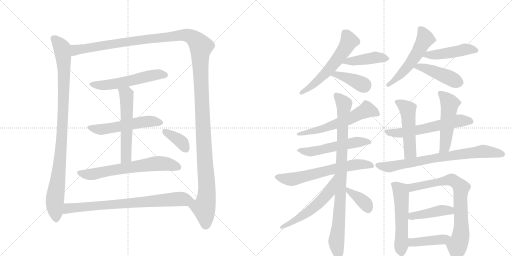
t = 0.00 s
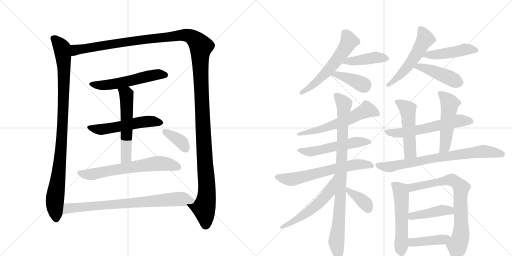
t = 4.17 s
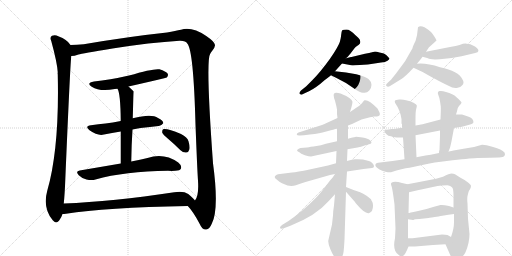
t = 8.33 s
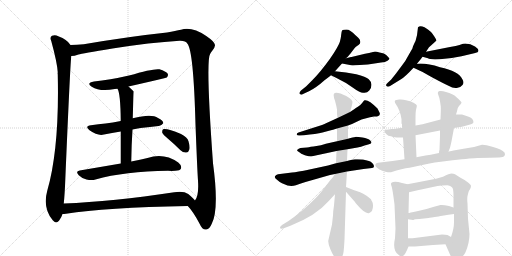
t = 12.50 s
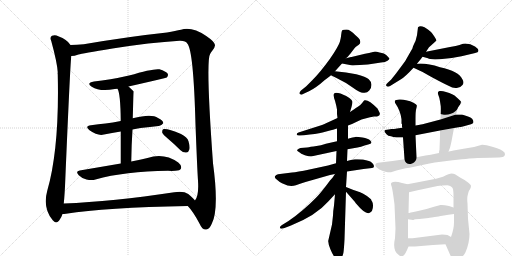
t = 16.67 s
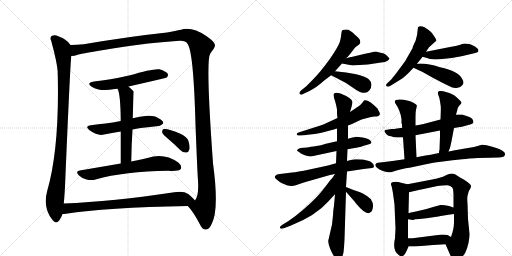
t = 20.83 s

The animated SVG that drew these frames (rendered in a browser with its animation timeline set to each time). Animation: 28 CSS @keyframes rules; one cycle of 20.83 s.

<svg version="1.1" viewBox="0 0 2048 1024" xmlns="http://www.w3.org/2000/svg">
  <g stroke="lightgray" stroke-dasharray="1,1" stroke-width="1" transform="scale(4, 4)">
    <line x1="0" y1="0" x2="256" y2="256"></line>
    <line x1="256" y1="0" x2="0" y2="256"></line>
    <line x1="128" y1="0" x2="128" y2="256"></line>
    <line x1="0" y1="128" x2="256" y2="128"></line>
    <line x1="256" y1="0" x2="512" y2="256"></line>
    <line x1="512" y1="0" x2="256" y2="256"></line>
    <line x1="384" y1="0" x2="384" y2="256"></line>
    <line x1="256" y1="128" x2="512" y2="128"></line>
  </g>
<g transform="scale(1, -1) translate(0, -850)">
   <style type="text/css">
    @keyframes keyframes0 {
      from {
       stroke: black;
       stroke-dashoffset: 990;
       stroke-width: 128;
       }
       76% {
       animation-timing-function: step-end;
       stroke: black;
       stroke-dashoffset: 0;
       stroke-width: 128;
       }
       to {
       stroke: black;
       stroke-width: 1024;
       }
       }
       #make-me-a-hanzi-animation-0 {
         animation: keyframes0 1.055664s both;
         animation-delay: 0.000000s;
         animation-timing-function: linear;
       }
    @keyframes keyframes1 {
      from {
       stroke: black;
       stroke-dashoffset: 1514;
       stroke-width: 128;
       }
       83% {
       animation-timing-function: step-end;
       stroke: black;
       stroke-dashoffset: 0;
       stroke-width: 128;
       }
       to {
       stroke: black;
       stroke-width: 1024;
       }
       }
       #make-me-a-hanzi-animation-1 {
         animation: keyframes1 1.482096s both;
         animation-delay: 1.055664s;
         animation-timing-function: linear;
       }
    @keyframes keyframes2 {
      from {
       stroke: black;
       stroke-dashoffset: 556;
       stroke-width: 128;
       }
       64% {
       animation-timing-function: step-end;
       stroke: black;
       stroke-dashoffset: 0;
       stroke-width: 128;
       }
       to {
       stroke: black;
       stroke-width: 1024;
       }
       }
       #make-me-a-hanzi-animation-2 {
         animation: keyframes2 0.702474s both;
         animation-delay: 2.537760s;
         animation-timing-function: linear;
       }
    @keyframes keyframes3 {
      from {
       stroke: black;
       stroke-dashoffset: 544;
       stroke-width: 128;
       }
       64% {
       animation-timing-function: step-end;
       stroke: black;
       stroke-dashoffset: 0;
       stroke-width: 128;
       }
       to {
       stroke: black;
       stroke-width: 1024;
       }
       }
       #make-me-a-hanzi-animation-3 {
         animation: keyframes3 0.692708s both;
         animation-delay: 3.240234s;
         animation-timing-function: linear;
       }
    @keyframes keyframes4 {
      from {
       stroke: black;
       stroke-dashoffset: 566;
       stroke-width: 128;
       }
       65% {
       animation-timing-function: step-end;
       stroke: black;
       stroke-dashoffset: 0;
       stroke-width: 128;
       }
       to {
       stroke: black;
       stroke-width: 1024;
       }
       }
       #make-me-a-hanzi-animation-4 {
         animation: keyframes4 0.710612s both;
         animation-delay: 3.932943s;
         animation-timing-function: linear;
       }
    @keyframes keyframes5 {
      from {
       stroke: black;
       stroke-dashoffset: 656;
       stroke-width: 128;
       }
       68% {
       animation-timing-function: step-end;
       stroke: black;
       stroke-dashoffset: 0;
       stroke-width: 128;
       }
       to {
       stroke: black;
       stroke-width: 1024;
       }
       }
       #make-me-a-hanzi-animation-5 {
         animation: keyframes5 0.783854s both;
         animation-delay: 4.643555s;
         animation-timing-function: linear;
       }
    @keyframes keyframes6 {
      from {
       stroke: black;
       stroke-dashoffset: 373;
       stroke-width: 128;
       }
       55% {
       animation-timing-function: step-end;
       stroke: black;
       stroke-dashoffset: 0;
       stroke-width: 128;
       }
       to {
       stroke: black;
       stroke-width: 1024;
       }
       }
       #make-me-a-hanzi-animation-6 {
         animation: keyframes6 0.553548s both;
         animation-delay: 5.427409s;
         animation-timing-function: linear;
       }
    @keyframes keyframes7 {
      from {
       stroke: black;
       stroke-dashoffset: 780;
       stroke-width: 128;
       }
       72% {
       animation-timing-function: step-end;
       stroke: black;
       stroke-dashoffset: 0;
       stroke-width: 128;
       }
       to {
       stroke: black;
       stroke-width: 1024;
       }
       }
       #make-me-a-hanzi-animation-7 {
         animation: keyframes7 0.884766s both;
         animation-delay: 5.980957s;
         animation-timing-function: linear;
       }
    @keyframes keyframes8 {
      from {
       stroke: black;
       stroke-dashoffset: 582;
       stroke-width: 128;
       }
       65% {
       animation-timing-function: step-end;
       stroke: black;
       stroke-dashoffset: 0;
       stroke-width: 128;
       }
       to {
       stroke: black;
       stroke-width: 1024;
       }
       }
       #make-me-a-hanzi-animation-8 {
         animation: keyframes8 0.723633s both;
         animation-delay: 6.865723s;
         animation-timing-function: linear;
       }
    @keyframes keyframes9 {
      from {
       stroke: black;
       stroke-dashoffset: 431;
       stroke-width: 128;
       }
       58% {
       animation-timing-function: step-end;
       stroke: black;
       stroke-dashoffset: 0;
       stroke-width: 128;
       }
       to {
       stroke: black;
       stroke-width: 1024;
       }
       }
       #make-me-a-hanzi-animation-9 {
         animation: keyframes9 0.600749s both;
         animation-delay: 7.589355s;
         animation-timing-function: linear;
       }
    @keyframes keyframes10 {
      from {
       stroke: black;
       stroke-dashoffset: 394;
       stroke-width: 128;
       }
       56% {
       animation-timing-function: step-end;
       stroke: black;
       stroke-dashoffset: 0;
       stroke-width: 128;
       }
       to {
       stroke: black;
       stroke-width: 1024;
       }
       }
       #make-me-a-hanzi-animation-10 {
         animation: keyframes10 0.570638s both;
         animation-delay: 8.190104s;
         animation-timing-function: linear;
       }
    @keyframes keyframes11 {
      from {
       stroke: black;
       stroke-dashoffset: 537;
       stroke-width: 128;
       }
       64% {
       animation-timing-function: step-end;
       stroke: black;
       stroke-dashoffset: 0;
       stroke-width: 128;
       }
       to {
       stroke: black;
       stroke-width: 1024;
       }
       }
       #make-me-a-hanzi-animation-11 {
         animation: keyframes11 0.687012s both;
         animation-delay: 8.760742s;
         animation-timing-function: linear;
       }
    @keyframes keyframes12 {
      from {
       stroke: black;
       stroke-dashoffset: 463;
       stroke-width: 128;
       }
       60% {
       animation-timing-function: step-end;
       stroke: black;
       stroke-dashoffset: 0;
       stroke-width: 128;
       }
       to {
       stroke: black;
       stroke-width: 1024;
       }
       }
       #make-me-a-hanzi-animation-12 {
         animation: keyframes12 0.626790s both;
         animation-delay: 9.447754s;
         animation-timing-function: linear;
       }
    @keyframes keyframes13 {
      from {
       stroke: black;
       stroke-dashoffset: 442;
       stroke-width: 128;
       }
       59% {
       animation-timing-function: step-end;
       stroke: black;
       stroke-dashoffset: 0;
       stroke-width: 128;
       }
       to {
       stroke: black;
       stroke-width: 1024;
       }
       }
       #make-me-a-hanzi-animation-13 {
         animation: keyframes13 0.609701s both;
         animation-delay: 10.074544s;
         animation-timing-function: linear;
       }
    @keyframes keyframes14 {
      from {
       stroke: black;
       stroke-dashoffset: 593;
       stroke-width: 128;
       }
       66% {
       animation-timing-function: step-end;
       stroke: black;
       stroke-dashoffset: 0;
       stroke-width: 128;
       }
       to {
       stroke: black;
       stroke-width: 1024;
       }
       }
       #make-me-a-hanzi-animation-14 {
         animation: keyframes14 0.732585s both;
         animation-delay: 10.684245s;
         animation-timing-function: linear;
       }
    @keyframes keyframes15 {
      from {
       stroke: black;
       stroke-dashoffset: 534;
       stroke-width: 128;
       }
       63% {
       animation-timing-function: step-end;
       stroke: black;
       stroke-dashoffset: 0;
       stroke-width: 128;
       }
       to {
       stroke: black;
       stroke-width: 1024;
       }
       }
       #make-me-a-hanzi-animation-15 {
         animation: keyframes15 0.684570s both;
         animation-delay: 11.416829s;
         animation-timing-function: linear;
       }
    @keyframes keyframes16 {
      from {
       stroke: black;
       stroke-dashoffset: 639;
       stroke-width: 128;
       }
       68% {
       animation-timing-function: step-end;
       stroke: black;
       stroke-dashoffset: 0;
       stroke-width: 128;
       }
       to {
       stroke: black;
       stroke-width: 1024;
       }
       }
       #make-me-a-hanzi-animation-16 {
         animation: keyframes16 0.770020s both;
         animation-delay: 12.101400s;
         animation-timing-function: linear;
       }
    @keyframes keyframes17 {
      from {
       stroke: black;
       stroke-dashoffset: 923;
       stroke-width: 128;
       }
       75% {
       animation-timing-function: step-end;
       stroke: black;
       stroke-dashoffset: 0;
       stroke-width: 128;
       }
       to {
       stroke: black;
       stroke-width: 1024;
       }
       }
       #make-me-a-hanzi-animation-17 {
         animation: keyframes17 1.001139s both;
         animation-delay: 12.871419s;
         animation-timing-function: linear;
       }
    @keyframes keyframes18 {
      from {
       stroke: black;
       stroke-dashoffset: 565;
       stroke-width: 128;
       }
       65% {
       animation-timing-function: step-end;
       stroke: black;
       stroke-dashoffset: 0;
       stroke-width: 128;
       }
       to {
       stroke: black;
       stroke-width: 1024;
       }
       }
       #make-me-a-hanzi-animation-18 {
         animation: keyframes18 0.709798s both;
         animation-delay: 13.872559s;
         animation-timing-function: linear;
       }
    @keyframes keyframes19 {
      from {
       stroke: black;
       stroke-dashoffset: 378;
       stroke-width: 128;
       }
       55% {
       animation-timing-function: step-end;
       stroke: black;
       stroke-dashoffset: 0;
       stroke-width: 128;
       }
       to {
       stroke: black;
       stroke-width: 1024;
       }
       }
       #make-me-a-hanzi-animation-19 {
         animation: keyframes19 0.557617s both;
         animation-delay: 14.582357s;
         animation-timing-function: linear;
       }
    @keyframes keyframes20 {
      from {
       stroke: black;
       stroke-dashoffset: 597;
       stroke-width: 128;
       }
       66% {
       animation-timing-function: step-end;
       stroke: black;
       stroke-dashoffset: 0;
       stroke-width: 128;
       }
       to {
       stroke: black;
       stroke-width: 1024;
       }
       }
       #make-me-a-hanzi-animation-20 {
         animation: keyframes20 0.735840s both;
         animation-delay: 15.139974s;
         animation-timing-function: linear;
       }
    @keyframes keyframes21 {
      from {
       stroke: black;
       stroke-dashoffset: 510;
       stroke-width: 128;
       }
       62% {
       animation-timing-function: step-end;
       stroke: black;
       stroke-dashoffset: 0;
       stroke-width: 128;
       }
       to {
       stroke: black;
       stroke-width: 1024;
       }
       }
       #make-me-a-hanzi-animation-21 {
         animation: keyframes21 0.665039s both;
         animation-delay: 15.875814s;
         animation-timing-function: linear;
       }
    @keyframes keyframes22 {
      from {
       stroke: black;
       stroke-dashoffset: 508;
       stroke-width: 128;
       }
       62% {
       animation-timing-function: step-end;
       stroke: black;
       stroke-dashoffset: 0;
       stroke-width: 128;
       }
       to {
       stroke: black;
       stroke-width: 1024;
       }
       }
       #make-me-a-hanzi-animation-22 {
         animation: keyframes22 0.663411s both;
         animation-delay: 16.540853s;
         animation-timing-function: linear;
       }
    @keyframes keyframes23 {
      from {
       stroke: black;
       stroke-dashoffset: 760;
       stroke-width: 128;
       }
       71% {
       animation-timing-function: step-end;
       stroke: black;
       stroke-dashoffset: 0;
       stroke-width: 128;
       }
       to {
       stroke: black;
       stroke-width: 1024;
       }
       }
       #make-me-a-hanzi-animation-23 {
         animation: keyframes23 0.868490s both;
         animation-delay: 17.204264s;
         animation-timing-function: linear;
       }
    @keyframes keyframes24 {
      from {
       stroke: black;
       stroke-dashoffset: 542;
       stroke-width: 128;
       }
       64% {
       animation-timing-function: step-end;
       stroke: black;
       stroke-dashoffset: 0;
       stroke-width: 128;
       }
       to {
       stroke: black;
       stroke-width: 1024;
       }
       }
       #make-me-a-hanzi-animation-24 {
         animation: keyframes24 0.691081s both;
         animation-delay: 18.072754s;
         animation-timing-function: linear;
       }
    @keyframes keyframes25 {
      from {
       stroke: black;
       stroke-dashoffset: 768;
       stroke-width: 128;
       }
       71% {
       animation-timing-function: step-end;
       stroke: black;
       stroke-dashoffset: 0;
       stroke-width: 128;
       }
       to {
       stroke: black;
       stroke-width: 1024;
       }
       }
       #make-me-a-hanzi-animation-25 {
         animation: keyframes25 0.875000s both;
         animation-delay: 18.763835s;
         animation-timing-function: linear;
       }
    @keyframes keyframes26 {
      from {
       stroke: black;
       stroke-dashoffset: 429;
       stroke-width: 128;
       }
       58% {
       animation-timing-function: step-end;
       stroke: black;
       stroke-dashoffset: 0;
       stroke-width: 128;
       }
       to {
       stroke: black;
       stroke-width: 1024;
       }
       }
       #make-me-a-hanzi-animation-26 {
         animation: keyframes26 0.599121s both;
         animation-delay: 19.638835s;
         animation-timing-function: linear;
       }
    @keyframes keyframes27 {
      from {
       stroke: black;
       stroke-dashoffset: 422;
       stroke-width: 128;
       }
       58% {
       animation-timing-function: step-end;
       stroke: black;
       stroke-dashoffset: 0;
       stroke-width: 128;
       }
       to {
       stroke: black;
       stroke-width: 1024;
       }
       }
       #make-me-a-hanzi-animation-27 {
         animation: keyframes27 0.593424s both;
         animation-delay: 20.237956s;
         animation-timing-function: linear;
       }
</style>
<path d="M 282 670 Q 270 691 233 705 Q 221 712 208 707 Q 198 701 205 686 Q 229 598 231 561 Q 230 558 231 552 Q 238 258 189 87 Q 170 18 211 -31 Q 223 -47 236 -33 Q 246 -20 250 -6 L 255 36 Q 259 73 261 128 Q 280 576 285 626 C 287 656 288 664 282 670 Z" fill="lightgray"></path> 
<path d="M 751 26 Q 772 5 799 -46 Q 809 -70 825 -68 Q 838 -67 847 -45 Q 877 12 852 197 Q 822 611 841 635 Q 844 642 849 647 Q 861 662 860 670 Q 859 683 825 706 Q 767 745 724 731 Q 703 727 668 720 Q 517 704 335 673 Q 307 670 282 670 C 252 669 256 620 285 626 Q 297 626 314 632 Q 327 636 450 656 Q 601 680 718 687 Q 743 688 749 676 Q 774 651 782 351 Q 789 170 792 127 Q 796 67 780 48 C 771 19 735 46 751 26 Z" fill="lightgray"></path> 
<path d="M 514 504 Q 664 538 667 540 Q 674 547 671 555 Q 664 565 638 573 Q 614 577 516 548 Q 438 530 376 524 Q 343 518 367 503 Q 400 482 459 494 Q 463 495 470 495 L 514 504 Z" fill="lightgray"></path> 
<path d="M 530 332 Q 545 336 562 338 Q 602 342 634 346 Q 644 345 653 357 Q 654 367 632 378 Q 607 397 531 377 L 483 366 Q 450 360 422 356 Q 394 353 364 349 Q 337 346 358 329 Q 392 305 416 312 Q 447 319 483 324 L 530 332 Z" fill="lightgray"></path> 
<path d="M 525 204 Q 526 273 530 332 L 531 377 Q 534 483 535 484 Q 523 496 514 504 C 492 524 459 523 470 495 Q 482 477 483 366 L 483 324 Q 483 273 483 196 C 483 166 525 174 525 204 Z" fill="lightgray"></path> 
<path d="M 483 196 Q 407 183 319 168 Q 300 165 315 149 Q 328 136 346 132 Q 367 128 382 132 Q 499 165 672 167 Q 687 166 701 167 Q 720 167 724 176 Q 728 188 713 200 Q 656 240 590 218 Q 562 212 525 204 L 483 196 Z" fill="lightgray"></path> 
<path d="M 672 295 Q 697 274 722 249 Q 732 239 745 240 Q 754 240 757 251 Q 761 261 754 285 Q 750 301 724 314 Q 667 338 652 333 Q 648 329 649 319 Q 652 312 672 295 Z" fill="lightgray"></path> 
<path d="M 250 -6 Q 256 -6 264 -5 Q 420 20 751 26 C 781 27 799 27 780 48 Q 773 58 753 74 Q 734 87 697 81 Q 451 44 255 36 C 225 35 220 -9 250 -6 Z" fill="lightgray"></path> 
<path d="M 1384 617 L 1390 622 L 1402 636 L 1418 657 Q 1422 662 1428 666 Q 1434 670 1440 676 Q 1444 688 1434 698 L 1422 709 Q 1400 732 1386 732 Q 1372 732 1369 729 Q 1366 726 1365 713 Q 1364 700 1359.5 683.5 Q 1355 667 1320 615 Q 1281 561 1250 530 L 1224 504 L 1204 488 Q 1192 475 1203 472 Q 1208 470 1212 474 L 1236 485 Q 1266 500 1298 529 Q 1316 542 1324 549 L 1340 565 L 1368 596 L 1384 617 Z" fill="lightgray"></path> 
<path d="M 1368 596 L 1400 590 Q 1403 587 1439 590 Q 1474 592 1498 596 L 1524 600 Q 1542 601 1550 607 Q 1558 612 1558 617 Q 1556 618 1547 628 Q 1538 638 1518 640 Q 1506 644 1500 644 L 1476 638 L 1460 635 L 1406 622 L 1404 622 L 1384 617 C 1355 610 1339 602 1368 596 Z" fill="lightgray"></path> 
<path d="M 1324 549 L 1346 538 Q 1382 521 1412 499 Q 1442 477 1454 479 Q 1468 477 1477 488 Q 1486 498 1486 511 Q 1486 523 1475 533 Q 1464 543 1425 553 Q 1386 562 1340 565 C 1310 567 1297 562 1324 549 Z" fill="lightgray"></path> 
<path d="M 1668 595 Q 1688 620 1690 623 L 1704 643 L 1716 661 L 1724 668 L 1746 688 Q 1746 691 1738 703.5 Q 1730 716 1724 722 Q 1718 728 1698 741 Q 1680 750 1672 741 L 1668 709 L 1662 686 Q 1651 665 1650 657 L 1630 622 Q 1620 602 1610 591 L 1584 556 L 1564 531 L 1552 520 Q 1544 513 1544 509 Q 1548 499 1562 507 L 1604 533 Q 1621 543 1654 579 L 1668 595 Z" fill="lightgray"></path> 
<path d="M 1690 623 L 1712 617 Q 1718 611 1759 613 Q 1800 615 1846 625 L 1884 634 Q 1904 638 1910 641 Q 1921 650 1900 664 Q 1878 678 1852 675 L 1838 670 Q 1826 666 1800 662 L 1704 643 C 1675 637 1661 631 1690 623 Z" fill="lightgray"></path> 
<path d="M 1654 579 Q 1694 562 1724 543 Q 1772 517 1794 507 Q 1812 496 1827 498 Q 1842 499 1850 510 Q 1858 520 1850 532 Q 1835 566 1760 581 Q 1705 599 1668 595 C 1638 593 1626 591 1654 579 Z" fill="lightgray"></path> 
<path d="M 1392 348 L 1408 354 L 1446 372 L 1480 381 Q 1494 384 1496 384 L 1508 384 Q 1524 387 1518 400 L 1510 416 Q 1474 453 1458 449 Q 1456 448 1448.5 438 Q 1441 428 1431.5 423 Q 1422 418 1418 414 L 1400 402 L 1350 378 L 1304 357 Q 1300 354 1288 350 L 1194 320 Q 1186 317 1187 312 Q 1188 307 1200 308 L 1216 309 Q 1265 314 1290 320 L 1316 327 Q 1332 331 1348 336 L 1392 348 Z" fill="lightgray"></path> 
<path d="M 1390 253 L 1430 260 Q 1444 263 1458 268 L 1476 273 Q 1492 277 1482 287.5 Q 1472 298 1450 300.5 Q 1428 303 1421 302.5 Q 1414 302 1392 295 L 1348 285 L 1330 281 Q 1300 275 1284 269 L 1254 264 Q 1230 261 1228 260 L 1202 258 Q 1194 255 1189.5 251.5 Q 1185 248 1196 242 Q 1203 234 1219.5 229 Q 1236 224 1244 224 L 1346 246 L 1390 253 Z" fill="lightgray"></path> 
<path d="M 1388 164 L 1454 174 L 1488 178 Q 1496 178 1496 185 Q 1496 192 1489 198.5 Q 1482 205 1472 207 L 1452 212 Q 1446 213 1430 213 L 1420 213 Q 1412 213 1388 206 L 1344 197 L 1312 188 L 1238 172 Q 1188 162 1168 160 L 1112 153 Q 1104 151 1100 145 Q 1096 139 1108 131 Q 1120 120 1128 117 L 1150 108 Q 1169 104 1183.5 109.5 Q 1198 115 1222 122 L 1320 150 L 1340 154 L 1388 164 Z" fill="lightgray"></path> 
<path d="M 1340 73 L 1336 28 Q 1332 4 1332 -12 L 1328 -48 L 1313 -113 Q 1312 -124 1322 -147.5 Q 1332 -171 1340 -181 Q 1348 -193 1353 -191.5 Q 1358 -190 1366 -181 Q 1372 -172 1374 -158.5 Q 1376 -145 1378 -108 L 1384 83 L 1384 102 L 1388 164 L 1388 206 L 1390 253 L 1392 295 L 1392 339 L 1392 348 L 1400 402 L 1406 422 Q 1410 438 1410 443 Q 1405 459 1362 476 Q 1340 482 1336 475 Q 1332 468 1340 447 Q 1346 425 1348 412 L 1348 396 L 1348 394 L 1350 378 L 1348 336 L 1348 285 L 1346 246 L 1344 197 L 1340 73 Z" fill="lightgray"></path> 
<path d="M 1340 154 L 1330 139 L 1320 128 Q 1284 79 1264 59 Q 1211 5 1154 -34 L 1128 -50 Q 1118 -57 1120 -62 Q 1122 -67 1138 -62 L 1164 -52 Q 1264 -12 1312 43 L 1340 73 C 1360 95 1364 176 1343 155 C 1340 154 1340 154 1340 154 Z" fill="lightgray"></path> 
<path d="M 1384 83 L 1420 42 Q 1422 38 1425 35 Q 1461 -8 1477 -2 Q 1492 3 1492 27 Q 1492 38 1489 43 Q 1486 47 1484 53 Q 1472 65 1453 75 Q 1434 84 1432 84 L 1414 90 L 1384 102 C 1358 112 1364 106 1384 83 Z" fill="lightgray"></path> 
<path d="M 1662 309 L 1760 328 L 1816 338 L 1840 342 Q 1842 342 1866 348 L 1884 353 Q 1892 355 1894 361 Q 1894 377 1872 384 L 1848 392 L 1824 392 L 1762 372 L 1694 354 Q 1690 353 1662 348 L 1610 339 L 1588 336 Q 1578 334 1566 334 L 1554 332 Q 1526 332 1546 313 Q 1552 306 1564 305 Q 1572 301 1586 300 L 1612 300 L 1662 309 Z" fill="lightgray"></path> 
<path d="M 1666 221 L 1662 309 L 1662 348 L 1662 375 Q 1662 405 1665 415 Q 1668 425 1667 429 Q 1666 432 1654 439 Q 1642 446 1624 449 Q 1612 453 1597 452 Q 1582 451 1580 448 Q 1578 445 1580 440 L 1580 439 Q 1602 407 1606 373 L 1606 356 L 1608 353 L 1608 350 L 1608 344 L 1608 341 L 1610 339 C 1611 335 1610 330 1612 300 L 1618 213 C 1620 183 1667 191 1666 221 Z" fill="lightgray"></path> 
<path d="M 1760 328 L 1760 307 L 1758 250 Q 1756 248 1756 238 C 1754 208 1783 216 1794 244 L 1800 259 Q 1804 275 1806 285 L 1816 338 L 1824 392 L 1828 405 Q 1828 417 1836 426 Q 1844 434 1846 439 Q 1847 443 1826 461 Q 1812 475 1784 482 Q 1768 488 1758 486 Q 1748 483 1753 471 Q 1758 459 1760 445 L 1763 425 Q 1764 413 1762 372 L 1760 328 Z" fill="lightgray"></path> 
<path d="M 1702 228 Q 1700 228 1666 221 L 1618 213 L 1570 206 L 1512 199 Q 1504 198 1502 193 Q 1500 188 1504 183 Q 1508 178 1518 172 Q 1528 166 1542 163 Q 1556 160 1564 161 Q 1610 176 1638 179 L 1694 191 Q 1726 200 1810 209 Q 1894 218 1910 218 L 1960 219 L 1996 220 Q 2014 222 2018 227.5 Q 2022 233 2018 240 Q 2007 253 1972.5 262.5 Q 1938 272 1928 271 L 1896 262 L 1860 256 L 1814 248 Q 1796 244 1794 244 L 1756 238 L 1732 233 Q 1722 231 1716 230 L 1702 228 Z" fill="lightgray"></path> 
<path d="M 1634 -2 L 1636 81 C 1637 111 1637 111 1630 113 L 1608 118 Q 1577 127 1566 119 Q 1562 116 1566 106 Q 1570 95 1578 32 L 1582 -64 Q 1582 -65 1580 -103 Q 1569 -153 1594 -169 Q 1602 -177 1608 -175 Q 1619 -175 1634 -136 L 1632 -103 L 1632 -27 L 1634 -2 Z" fill="lightgray"></path> 
<path d="M 1636 81 L 1666 88 L 1750 106 Q 1766 109 1790 109 Q 1807 107 1812 94 Q 1814 80 1814 71 L 1814 20 L 1816 -6 L 1816 -39 Q 1816 -65 1804 -98 C 1795 -127 1775 -111 1782 -127 L 1796 -159 Q 1810 -191 1814 -194 Q 1821 -202 1838 -188 Q 1854 -174 1862 -159 Q 1878 -121 1878 -86 L 1872 -25 L 1870 36 Q 1868 54 1870 66 L 1874 82 Q 1876 88 1880 93 Q 1884 100 1884 106 Q 1884 111 1871 121 Q 1858 131 1842 139 L 1820 153 Q 1814 156 1806 156 Q 1798 156 1772 143 L 1744 135 L 1630 113 C 1601 107 1607 74 1636 81 Z" fill="lightgray"></path> 
<path d="M 1736 23 Q 1700 11 1668 5 Q 1636 -2 1634 -2 C 1604 -7 1602 -23 1632 -27 L 1652 -30 L 1654 -30 Q 1658 -26 1678 -26 L 1714 -22 Q 1720 -20 1754 -16 Q 1766 -13 1816 -6 C 1846 -2 1842 11 1814 20 L 1796 26 Q 1774 31 1762 30 L 1736 23 Z" fill="lightgray"></path> 
<path d="M 1650 -103 L 1632 -103 C 1602 -103 1604 -136 1634 -136 L 1660 -136 L 1732 -130 L 1782 -127 C 1812 -125 1830 -113 1804 -98 L 1790 -90 Q 1782 -88 1768 -88 L 1650 -103 Z" fill="lightgray"></path> 
      <clipPath id="make-me-a-hanzi-clip-0">
      <path d="M 282 670 Q 270 691 233 705 Q 221 712 208 707 Q 198 701 205 686 Q 229 598 231 561 Q 230 558 231 552 Q 238 258 189 87 Q 170 18 211 -31 Q 223 -47 236 -33 Q 246 -20 250 -6 L 255 36 Q 259 73 261 128 Q 280 576 285 626 C 287 656 288 664 282 670 Z" fill="lightgray"></path>
      </clipPath>
      <path clip-path="url(#make-me-a-hanzi-clip-0)" d="M 216 695 L 248 657 L 256 573 L 246 271 L 219 46 L 224 -25 " fill="none" id="make-me-a-hanzi-animation-0" stroke-dasharray="862 1724" stroke-linecap="round"></path>

      <clipPath id="make-me-a-hanzi-clip-1">
      <path d="M 751 26 Q 772 5 799 -46 Q 809 -70 825 -68 Q 838 -67 847 -45 Q 877 12 852 197 Q 822 611 841 635 Q 844 642 849 647 Q 861 662 860 670 Q 859 683 825 706 Q 767 745 724 731 Q 703 727 668 720 Q 517 704 335 673 Q 307 670 282 670 C 252 669 256 620 285 626 Q 297 626 314 632 Q 327 636 450 656 Q 601 680 718 687 Q 743 688 749 676 Q 774 651 782 351 Q 789 170 792 127 Q 796 67 780 48 C 771 19 735 46 751 26 Z" fill="lightgray"></path>
      </clipPath>
      <path clip-path="url(#make-me-a-hanzi-clip-1)" d="M 291 634 L 303 650 L 346 658 L 722 709 L 764 704 L 798 673 L 804 664 L 803 532 L 828 101 L 825 52 L 815 18 L 823 -49 " fill="none" id="make-me-a-hanzi-animation-1" stroke-dasharray="1386 2772" stroke-linecap="round"></path>

      <clipPath id="make-me-a-hanzi-clip-2">
      <path d="M 514 504 Q 664 538 667 540 Q 674 547 671 555 Q 664 565 638 573 Q 614 577 516 548 Q 438 530 376 524 Q 343 518 367 503 Q 400 482 459 494 Q 463 495 470 495 L 514 504 Z" fill="lightgray"></path>
      </clipPath>
      <path clip-path="url(#make-me-a-hanzi-clip-2)" d="M 369 515 L 390 509 L 430 510 L 524 526 L 618 551 L 663 549 " fill="none" id="make-me-a-hanzi-animation-2" stroke-dasharray="428 856" stroke-linecap="round"></path>

      <clipPath id="make-me-a-hanzi-clip-3">
      <path d="M 530 332 Q 545 336 562 338 Q 602 342 634 346 Q 644 345 653 357 Q 654 367 632 378 Q 607 397 531 377 L 483 366 Q 450 360 422 356 Q 394 353 364 349 Q 337 346 358 329 Q 392 305 416 312 Q 447 319 483 324 L 530 332 Z" fill="lightgray"></path>
      </clipPath>
      <path clip-path="url(#make-me-a-hanzi-clip-3)" d="M 359 340 L 407 332 L 581 364 L 643 359 " fill="none" id="make-me-a-hanzi-animation-3" stroke-dasharray="416 832" stroke-linecap="round"></path>

      <clipPath id="make-me-a-hanzi-clip-4">
      <path d="M 525 204 Q 526 273 530 332 L 531 377 Q 534 483 535 484 Q 523 496 514 504 C 492 524 459 523 470 495 Q 482 477 483 366 L 483 324 Q 483 273 483 196 C 483 166 525 174 525 204 Z" fill="lightgray"></path>
      </clipPath>
      <path clip-path="url(#make-me-a-hanzi-clip-4)" d="M 478 496 L 506 471 L 509 392 L 505 227 L 489 204 " fill="none" id="make-me-a-hanzi-animation-4" stroke-dasharray="438 876" stroke-linecap="round"></path>

      <clipPath id="make-me-a-hanzi-clip-5">
      <path d="M 483 196 Q 407 183 319 168 Q 300 165 315 149 Q 328 136 346 132 Q 367 128 382 132 Q 499 165 672 167 Q 687 166 701 167 Q 720 167 724 176 Q 728 188 713 200 Q 656 240 590 218 Q 562 212 525 204 L 483 196 Z" fill="lightgray"></path>
      </clipPath>
      <path clip-path="url(#make-me-a-hanzi-clip-5)" d="M 318 158 L 373 154 L 632 196 L 668 194 L 713 181 " fill="none" id="make-me-a-hanzi-animation-5" stroke-dasharray="528 1056" stroke-linecap="round"></path>

      <clipPath id="make-me-a-hanzi-clip-6">
      <path d="M 672 295 Q 697 274 722 249 Q 732 239 745 240 Q 754 240 757 251 Q 761 261 754 285 Q 750 301 724 314 Q 667 338 652 333 Q 648 329 649 319 Q 652 312 672 295 Z" fill="lightgray"></path>
      </clipPath>
      <path clip-path="url(#make-me-a-hanzi-clip-6)" d="M 657 325 L 719 288 L 745 252 " fill="none" id="make-me-a-hanzi-animation-6" stroke-dasharray="245 490" stroke-linecap="round"></path>

      <clipPath id="make-me-a-hanzi-clip-7">
      <path d="M 250 -6 Q 256 -6 264 -5 Q 420 20 751 26 C 781 27 799 27 780 48 Q 773 58 753 74 Q 734 87 697 81 Q 451 44 255 36 C 225 35 220 -9 250 -6 Z" fill="lightgray"></path>
      </clipPath>
      <path clip-path="url(#make-me-a-hanzi-clip-7)" d="M 257 0 L 273 17 L 320 22 L 709 54 L 772 48 " fill="none" id="make-me-a-hanzi-animation-7" stroke-dasharray="652 1304" stroke-linecap="round"></path>

      <clipPath id="make-me-a-hanzi-clip-8">
      <path d="M 1384 617 L 1390 622 L 1402 636 L 1418 657 Q 1422 662 1428 666 Q 1434 670 1440 676 Q 1444 688 1434 698 L 1422 709 Q 1400 732 1386 732 Q 1372 732 1369 729 Q 1366 726 1365 713 Q 1364 700 1359.5 683.5 Q 1355 667 1320 615 Q 1281 561 1250 530 L 1224 504 L 1204 488 Q 1192 475 1203 472 Q 1208 470 1212 474 L 1236 485 Q 1266 500 1298 529 Q 1316 542 1324 549 L 1340 565 L 1368 596 L 1384 617 Z" fill="lightgray"></path>
      </clipPath>
      <path clip-path="url(#make-me-a-hanzi-clip-8)" d="M 1375 723 L 1386 711 L 1395 684 L 1377 651 L 1328 585 L 1281 536 L 1206 480 " fill="none" id="make-me-a-hanzi-animation-8" stroke-dasharray="454 908" stroke-linecap="round"></path>

      <clipPath id="make-me-a-hanzi-clip-9">
      <path d="M 1368 596 L 1400 590 Q 1403 587 1439 590 Q 1474 592 1498 596 L 1524 600 Q 1542 601 1550 607 Q 1558 612 1558 617 Q 1556 618 1547 628 Q 1538 638 1518 640 Q 1506 644 1500 644 L 1476 638 L 1460 635 L 1406 622 L 1404 622 L 1384 617 C 1355 610 1339 602 1368 596 Z" fill="lightgray"></path>
      </clipPath>
      <path clip-path="url(#make-me-a-hanzi-clip-9)" d="M 1374 600 L 1500 620 L 1547 617 " fill="none" id="make-me-a-hanzi-animation-9" stroke-dasharray="303 606" stroke-linecap="round"></path>

      <clipPath id="make-me-a-hanzi-clip-10">
      <path d="M 1324 549 L 1346 538 Q 1382 521 1412 499 Q 1442 477 1454 479 Q 1468 477 1477 488 Q 1486 498 1486 511 Q 1486 523 1475 533 Q 1464 543 1425 553 Q 1386 562 1340 565 C 1310 567 1297 562 1324 549 Z" fill="lightgray"></path>
      </clipPath>
      <path clip-path="url(#make-me-a-hanzi-clip-10)" d="M 1331 550 L 1347 552 L 1401 535 L 1458 503 " fill="none" id="make-me-a-hanzi-animation-10" stroke-dasharray="266 532" stroke-linecap="round"></path>

      <clipPath id="make-me-a-hanzi-clip-11">
      <path d="M 1668 595 Q 1688 620 1690 623 L 1704 643 L 1716 661 L 1724 668 L 1746 688 Q 1746 691 1738 703.5 Q 1730 716 1724 722 Q 1718 728 1698 741 Q 1680 750 1672 741 L 1668 709 L 1662 686 Q 1651 665 1650 657 L 1630 622 Q 1620 602 1610 591 L 1584 556 L 1564 531 L 1552 520 Q 1544 513 1544 509 Q 1548 499 1562 507 L 1604 533 Q 1621 543 1654 579 L 1668 595 Z" fill="lightgray"></path>
      </clipPath>
      <path clip-path="url(#make-me-a-hanzi-clip-11)" d="M 1681 734 L 1700 694 L 1668 636 L 1605 555 L 1552 512 " fill="none" id="make-me-a-hanzi-animation-11" stroke-dasharray="409 818" stroke-linecap="round"></path>

      <clipPath id="make-me-a-hanzi-clip-12">
      <path d="M 1690 623 L 1712 617 Q 1718 611 1759 613 Q 1800 615 1846 625 L 1884 634 Q 1904 638 1910 641 Q 1921 650 1900 664 Q 1878 678 1852 675 L 1838 670 Q 1826 666 1800 662 L 1704 643 C 1675 637 1661 631 1690 623 Z" fill="lightgray"></path>
      </clipPath>
      <path clip-path="url(#make-me-a-hanzi-clip-12)" d="M 1697 626 L 1791 637 L 1859 652 L 1902 649 " fill="none" id="make-me-a-hanzi-animation-12" stroke-dasharray="335 670" stroke-linecap="round"></path>

      <clipPath id="make-me-a-hanzi-clip-13">
      <path d="M 1654 579 Q 1694 562 1724 543 Q 1772 517 1794 507 Q 1812 496 1827 498 Q 1842 499 1850 510 Q 1858 520 1850 532 Q 1835 566 1760 581 Q 1705 599 1668 595 C 1638 593 1626 591 1654 579 Z" fill="lightgray"></path>
      </clipPath>
      <path clip-path="url(#make-me-a-hanzi-clip-13)" d="M 1663 578 L 1675 584 L 1700 577 L 1836 521 " fill="none" id="make-me-a-hanzi-animation-13" stroke-dasharray="314 628" stroke-linecap="round"></path>

      <clipPath id="make-me-a-hanzi-clip-14">
      <path d="M 1392 348 L 1408 354 L 1446 372 L 1480 381 Q 1494 384 1496 384 L 1508 384 Q 1524 387 1518 400 L 1510 416 Q 1474 453 1458 449 Q 1456 448 1448.5 438 Q 1441 428 1431.5 423 Q 1422 418 1418 414 L 1400 402 L 1350 378 L 1304 357 Q 1300 354 1288 350 L 1194 320 Q 1186 317 1187 312 Q 1188 307 1200 308 L 1216 309 Q 1265 314 1290 320 L 1316 327 Q 1332 331 1348 336 L 1392 348 Z" fill="lightgray"></path>
      </clipPath>
      <path clip-path="url(#make-me-a-hanzi-clip-14)" d="M 1509 394 L 1486 408 L 1466 410 L 1396 374 L 1306 339 L 1194 313 " fill="none" id="make-me-a-hanzi-animation-14" stroke-dasharray="465 930" stroke-linecap="round"></path>

      <clipPath id="make-me-a-hanzi-clip-15">
      <path d="M 1390 253 L 1430 260 Q 1444 263 1458 268 L 1476 273 Q 1492 277 1482 287.5 Q 1472 298 1450 300.5 Q 1428 303 1421 302.5 Q 1414 302 1392 295 L 1348 285 L 1330 281 Q 1300 275 1284 269 L 1254 264 Q 1230 261 1228 260 L 1202 258 Q 1194 255 1189.5 251.5 Q 1185 248 1196 242 Q 1203 234 1219.5 229 Q 1236 224 1244 224 L 1346 246 L 1390 253 Z" fill="lightgray"></path>
      </clipPath>
      <path clip-path="url(#make-me-a-hanzi-clip-15)" d="M 1198 250 L 1241 243 L 1406 278 L 1472 283 " fill="none" id="make-me-a-hanzi-animation-15" stroke-dasharray="406 812" stroke-linecap="round"></path>

      <clipPath id="make-me-a-hanzi-clip-16">
      <path d="M 1388 164 L 1454 174 L 1488 178 Q 1496 178 1496 185 Q 1496 192 1489 198.5 Q 1482 205 1472 207 L 1452 212 Q 1446 213 1430 213 L 1420 213 Q 1412 213 1388 206 L 1344 197 L 1312 188 L 1238 172 Q 1188 162 1168 160 L 1112 153 Q 1104 151 1100 145 Q 1096 139 1108 131 Q 1120 120 1128 117 L 1150 108 Q 1169 104 1183.5 109.5 Q 1198 115 1222 122 L 1320 150 L 1340 154 L 1388 164 Z" fill="lightgray"></path>
      </clipPath>
      <path clip-path="url(#make-me-a-hanzi-clip-16)" d="M 1111 142 L 1164 133 L 1412 190 L 1453 193 L 1486 188 " fill="none" id="make-me-a-hanzi-animation-16" stroke-dasharray="511 1022" stroke-linecap="round"></path>

      <clipPath id="make-me-a-hanzi-clip-17">
      <path d="M 1340 73 L 1336 28 Q 1332 4 1332 -12 L 1328 -48 L 1313 -113 Q 1312 -124 1322 -147.5 Q 1332 -171 1340 -181 Q 1348 -193 1353 -191.5 Q 1358 -190 1366 -181 Q 1372 -172 1374 -158.5 Q 1376 -145 1378 -108 L 1384 83 L 1384 102 L 1388 164 L 1388 206 L 1390 253 L 1392 295 L 1392 339 L 1392 348 L 1400 402 L 1406 422 Q 1410 438 1410 443 Q 1405 459 1362 476 Q 1340 482 1336 475 Q 1332 468 1340 447 Q 1346 425 1348 412 L 1348 396 L 1348 394 L 1350 378 L 1348 336 L 1348 285 L 1346 246 L 1344 197 L 1340 73 Z" fill="lightgray"></path>
      </clipPath>
      <path clip-path="url(#make-me-a-hanzi-clip-17)" d="M 1344 469 L 1376 434 L 1363 76 L 1345 -120 L 1352 -184 " fill="none" id="make-me-a-hanzi-animation-17" stroke-dasharray="795 1590" stroke-linecap="round"></path>

      <clipPath id="make-me-a-hanzi-clip-18">
      <path d="M 1340 154 L 1330 139 L 1320 128 Q 1284 79 1264 59 Q 1211 5 1154 -34 L 1128 -50 Q 1118 -57 1120 -62 Q 1122 -67 1138 -62 L 1164 -52 Q 1264 -12 1312 43 L 1340 73 C 1360 95 1364 176 1343 155 C 1340 154 1340 154 1340 154 Z" fill="lightgray"></path>
      </clipPath>
      <path clip-path="url(#make-me-a-hanzi-clip-18)" d="M 1342 148 L 1316 83 L 1282 44 L 1185 -30 L 1126 -57 " fill="none" id="make-me-a-hanzi-animation-18" stroke-dasharray="437 874" stroke-linecap="round"></path>

      <clipPath id="make-me-a-hanzi-clip-19">
      <path d="M 1384 83 L 1420 42 Q 1422 38 1425 35 Q 1461 -8 1477 -2 Q 1492 3 1492 27 Q 1492 38 1489 43 Q 1486 47 1484 53 Q 1472 65 1453 75 Q 1434 84 1432 84 L 1414 90 L 1384 102 C 1358 112 1364 106 1384 83 Z" fill="lightgray"></path>
      </clipPath>
      <path clip-path="url(#make-me-a-hanzi-clip-19)" d="M 1388 97 L 1396 85 L 1462 36 L 1472 13 " fill="none" id="make-me-a-hanzi-animation-19" stroke-dasharray="250 500" stroke-linecap="round"></path>

      <clipPath id="make-me-a-hanzi-clip-20">
      <path d="M 1662 309 L 1760 328 L 1816 338 L 1840 342 Q 1842 342 1866 348 L 1884 353 Q 1892 355 1894 361 Q 1894 377 1872 384 L 1848 392 L 1824 392 L 1762 372 L 1694 354 Q 1690 353 1662 348 L 1610 339 L 1588 336 Q 1578 334 1566 334 L 1554 332 Q 1526 332 1546 313 Q 1552 306 1564 305 Q 1572 301 1586 300 L 1612 300 L 1662 309 Z" fill="lightgray"></path>
      </clipPath>
      <path clip-path="url(#make-me-a-hanzi-clip-20)" d="M 1548 323 L 1582 317 L 1615 320 L 1826 366 L 1883 365 " fill="none" id="make-me-a-hanzi-animation-20" stroke-dasharray="469 938" stroke-linecap="round"></path>

      <clipPath id="make-me-a-hanzi-clip-21">
      <path d="M 1666 221 L 1662 309 L 1662 348 L 1662 375 Q 1662 405 1665 415 Q 1668 425 1667 429 Q 1666 432 1654 439 Q 1642 446 1624 449 Q 1612 453 1597 452 Q 1582 451 1580 448 Q 1578 445 1580 440 L 1580 439 Q 1602 407 1606 373 L 1606 356 L 1608 353 L 1608 350 L 1608 344 L 1608 341 L 1610 339 C 1611 335 1610 330 1612 300 L 1618 213 C 1620 183 1667 191 1666 221 Z" fill="lightgray"></path>
      </clipPath>
      <path clip-path="url(#make-me-a-hanzi-clip-21)" d="M 1585 444 L 1631 413 L 1641 242 L 1623 221 " fill="none" id="make-me-a-hanzi-animation-21" stroke-dasharray="382 764" stroke-linecap="round"></path>

      <clipPath id="make-me-a-hanzi-clip-22">
      <path d="M 1760 328 L 1760 307 L 1758 250 Q 1756 248 1756 238 C 1754 208 1783 216 1794 244 L 1800 259 Q 1804 275 1806 285 L 1816 338 L 1824 392 L 1828 405 Q 1828 417 1836 426 Q 1844 434 1846 439 Q 1847 443 1826 461 Q 1812 475 1784 482 Q 1768 488 1758 486 Q 1748 483 1753 471 Q 1758 459 1760 445 L 1763 425 Q 1764 413 1762 372 L 1760 328 Z" fill="lightgray"></path>
      </clipPath>
      <path clip-path="url(#make-me-a-hanzi-clip-22)" d="M 1764 475 L 1798 435 L 1779 263 L 1762 243 " fill="none" id="make-me-a-hanzi-animation-22" stroke-dasharray="380 760" stroke-linecap="round"></path>

      <clipPath id="make-me-a-hanzi-clip-23">
      <path d="M 1702 228 Q 1700 228 1666 221 L 1618 213 L 1570 206 L 1512 199 Q 1504 198 1502 193 Q 1500 188 1504 183 Q 1508 178 1518 172 Q 1528 166 1542 163 Q 1556 160 1564 161 Q 1610 176 1638 179 L 1694 191 Q 1726 200 1810 209 Q 1894 218 1910 218 L 1960 219 L 1996 220 Q 2014 222 2018 227.5 Q 2022 233 2018 240 Q 2007 253 1972.5 262.5 Q 1938 272 1928 271 L 1896 262 L 1860 256 L 1814 248 Q 1796 244 1794 244 L 1756 238 L 1732 233 Q 1722 231 1716 230 L 1702 228 Z" fill="lightgray"></path>
      </clipPath>
      <path clip-path="url(#make-me-a-hanzi-clip-23)" d="M 1511 190 L 1559 183 L 1765 222 L 1928 244 L 2009 234 " fill="none" id="make-me-a-hanzi-animation-23" stroke-dasharray="632 1264" stroke-linecap="round"></path>

      <clipPath id="make-me-a-hanzi-clip-24">
      <path d="M 1634 -2 L 1636 81 C 1637 111 1637 111 1630 113 L 1608 118 Q 1577 127 1566 119 Q 1562 116 1566 106 Q 1570 95 1578 32 L 1582 -64 Q 1582 -65 1580 -103 Q 1569 -153 1594 -169 Q 1602 -177 1608 -175 Q 1619 -175 1634 -136 L 1632 -103 L 1632 -27 L 1634 -2 Z" fill="lightgray"></path>
      </clipPath>
      <path clip-path="url(#make-me-a-hanzi-clip-24)" d="M 1574 112 L 1594 97 L 1604 80 L 1606 -161 " fill="none" id="make-me-a-hanzi-animation-24" stroke-dasharray="414 828" stroke-linecap="round"></path>

      <clipPath id="make-me-a-hanzi-clip-25">
      <path d="M 1636 81 L 1666 88 L 1750 106 Q 1766 109 1790 109 Q 1807 107 1812 94 Q 1814 80 1814 71 L 1814 20 L 1816 -6 L 1816 -39 Q 1816 -65 1804 -98 C 1795 -127 1775 -111 1782 -127 L 1796 -159 Q 1810 -191 1814 -194 Q 1821 -202 1838 -188 Q 1854 -174 1862 -159 Q 1878 -121 1878 -86 L 1872 -25 L 1870 36 Q 1868 54 1870 66 L 1874 82 Q 1876 88 1880 93 Q 1884 100 1884 106 Q 1884 111 1871 121 Q 1858 131 1842 139 L 1820 153 Q 1814 156 1806 156 Q 1798 156 1772 143 L 1744 135 L 1630 113 C 1601 107 1607 74 1636 81 Z" fill="lightgray"></path>
      </clipPath>
      <path clip-path="url(#make-me-a-hanzi-clip-25)" d="M 1642 88 L 1648 100 L 1788 130 L 1812 129 L 1845 99 L 1844 -82 L 1829 -133 L 1822 -185 " fill="none" id="make-me-a-hanzi-animation-25" stroke-dasharray="640 1280" stroke-linecap="round"></path>

      <clipPath id="make-me-a-hanzi-clip-26">
      <path d="M 1736 23 Q 1700 11 1668 5 Q 1636 -2 1634 -2 C 1604 -7 1602 -23 1632 -27 L 1652 -30 L 1654 -30 Q 1658 -26 1678 -26 L 1714 -22 Q 1720 -20 1754 -16 Q 1766 -13 1816 -6 C 1846 -2 1842 11 1814 20 L 1796 26 Q 1774 31 1762 30 L 1736 23 Z" fill="lightgray"></path>
      </clipPath>
      <path clip-path="url(#make-me-a-hanzi-clip-26)" d="M 1638 -21 L 1662 -11 L 1807 13 " fill="none" id="make-me-a-hanzi-animation-26" stroke-dasharray="301 602" stroke-linecap="round"></path>

      <clipPath id="make-me-a-hanzi-clip-27">
      <path d="M 1650 -103 L 1632 -103 C 1602 -103 1604 -136 1634 -136 L 1660 -136 L 1732 -130 L 1782 -127 C 1812 -125 1830 -113 1804 -98 L 1790 -90 Q 1782 -88 1768 -88 L 1650 -103 Z" fill="lightgray"></path>
      </clipPath>
      <path clip-path="url(#make-me-a-hanzi-clip-27)" d="M 1637 -108 L 1654 -120 L 1798 -101 " fill="none" id="make-me-a-hanzi-animation-27" stroke-dasharray="294 588" stroke-linecap="round"></path>

</g>
</svg>
